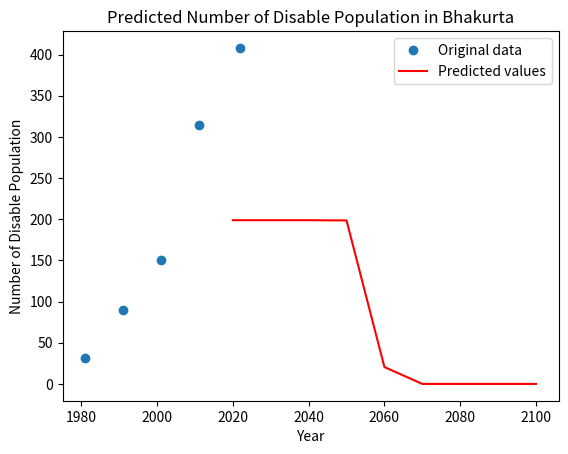

This chart was generated by the following Python code:
import numpy as np
from scipy.optimize import curve_fit
import matplotlib.pyplot as plt
import pandas as pd
import math

# Define the logistic function
def logistic_func(x, K, r, x0):
    prediction_result = K / (1 + np.exp(-r * (x - x0)))
    return prediction_result

# Define the initial parameters
xdata = np.array([1981, 1991, 2001, 2011, 2022])

ydata = np.array([31,	90,	150,315,	408])

# Calculate the mean and standard deviation of the population data
pop_mean = np.mean(ydata)
pop_std = np.std(ydata)

# Estimate K and r from the mean and standard deviation
#Carring Capacity
K = (2*ydata[0]*ydata[1]*ydata[2] - ydata[1]*ydata[1]*(ydata[0] + ydata[2]) )/(ydata[0]*ydata[2] - ydata[1]*ydata[1])
print("Carring Capacity : ",K)
P_0 = ydata[0]
P_1 = ydata[1]
P_s = K
t_1 = 10
#Rate
r = (2.3 * math.log10((P_0 * (P_s - P_1))/(P_1 * (P_s - P_0))))/t_1
# r = 4 * pop_std / pop_mean
# Find the year with the maximum population growth rate
# x0 = [np.argmax(np.diff(ydata))]
x0 = 2022
# Set the initial parameter values
p0 = [K, r, x0]


# Fit the logistic function to the data
popt, pcov = curve_fit(logistic_func, xdata, ydata, p0)

# Use the fitted model to predict the population for future years
years = np.array([2020,2030, 2040, 2050, 2060,2070,2080,2090,2100])
population_pred = logistic_func(years, *popt)

# Create a DataFrame with the predicted population data
data = {'Year': years, 'Population': population_pred}
df = pd.DataFrame(data)

# Save the DataFrame as a CSV file
df.to_csv('NDP_Bhakurta.csv', index=False)

# Plot the original data and the predicted values
plt.plot(xdata, ydata, 'o', label='Original data')
plt.plot(years, population_pred, 'r-', label='Predicted values')
plt.xlabel('Year')
plt.ylabel('Number of Disable Population')
plt.title('Predicted Number of Disable Population in Bhakurta')
plt.legend()
plt.show()